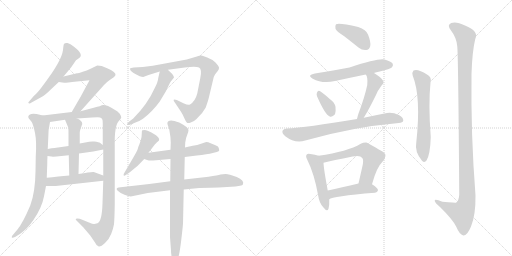
t = 0.00 s
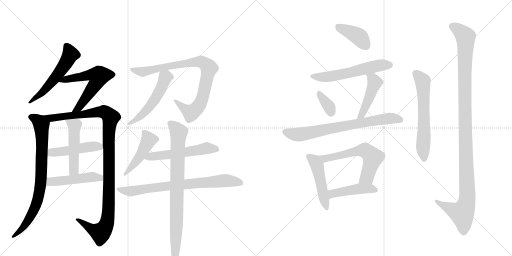
t = 3.46 s
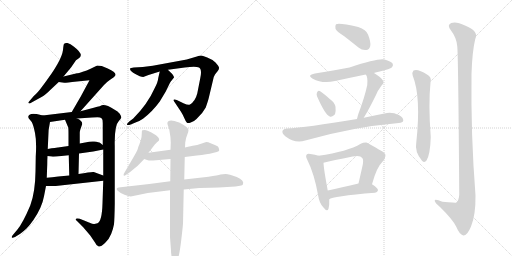
t = 6.92 s
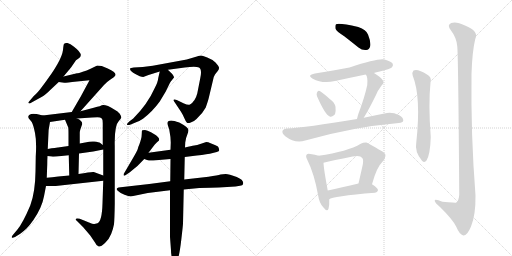
t = 10.38 s
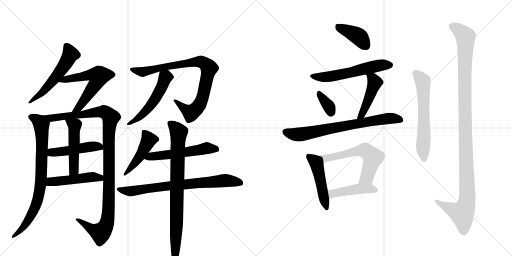
t = 13.84 s
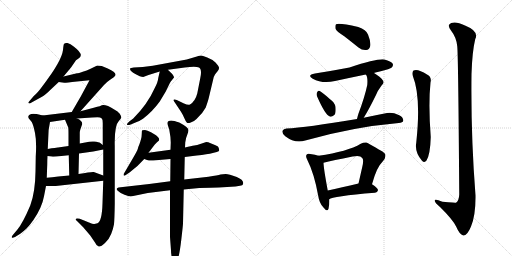
t = 17.30 s

The animated SVG that drew these frames (rendered in a browser with its animation timeline set to each time). Animation: 23 CSS @keyframes rules; one cycle of 17.30 s.

<svg version="1.1" viewBox="0 0 2048 1024" xmlns="http://www.w3.org/2000/svg">
  <g stroke="lightgray" stroke-dasharray="1,1" stroke-width="1" transform="scale(4, 4)">
    <line x1="0" y1="0" x2="256" y2="256"></line>
    <line x1="256" y1="0" x2="0" y2="256"></line>
    <line x1="128" y1="0" x2="128" y2="256"></line>
    <line x1="0" y1="128" x2="256" y2="128"></line>
    <line x1="256" y1="0" x2="512" y2="256"></line>
    <line x1="512" y1="0" x2="256" y2="256"></line>
    <line x1="384" y1="0" x2="384" y2="256"></line>
    <line x1="256" y1="128" x2="512" y2="128"></line>
  </g>
<g transform="scale(1, -1) translate(0, -850)">
   <style type="text/css">
    @keyframes keyframes0 {
      from {
       stroke: black;
       stroke-dashoffset: 549;
       stroke-width: 128;
       }
       64% {
       animation-timing-function: step-end;
       stroke: black;
       stroke-dashoffset: 0;
       stroke-width: 128;
       }
       to {
       stroke: black;
       stroke-width: 1024;
       }
       }
       #make-me-a-hanzi-animation-0 {
         animation: keyframes0 0.696777s both;
         animation-delay: 0.000000s;
         animation-timing-function: linear;
       }
    @keyframes keyframes1 {
      from {
       stroke: black;
       stroke-dashoffset: 588;
       stroke-width: 128;
       }
       66% {
       animation-timing-function: step-end;
       stroke: black;
       stroke-dashoffset: 0;
       stroke-width: 128;
       }
       to {
       stroke: black;
       stroke-width: 1024;
       }
       }
       #make-me-a-hanzi-animation-1 {
         animation: keyframes1 0.728516s both;
         animation-delay: 0.696777s;
         animation-timing-function: linear;
       }
    @keyframes keyframes2 {
      from {
       stroke: black;
       stroke-dashoffset: 790;
       stroke-width: 128;
       }
       72% {
       animation-timing-function: step-end;
       stroke: black;
       stroke-dashoffset: 0;
       stroke-width: 128;
       }
       to {
       stroke: black;
       stroke-width: 1024;
       }
       }
       #make-me-a-hanzi-animation-2 {
         animation: keyframes2 0.892904s both;
         animation-delay: 1.425293s;
         animation-timing-function: linear;
       }
    @keyframes keyframes3 {
      from {
       stroke: black;
       stroke-dashoffset: 1106;
       stroke-width: 128;
       }
       78% {
       animation-timing-function: step-end;
       stroke: black;
       stroke-dashoffset: 0;
       stroke-width: 128;
       }
       to {
       stroke: black;
       stroke-width: 1024;
       }
       }
       #make-me-a-hanzi-animation-3 {
         animation: keyframes3 1.150065s both;
         animation-delay: 2.318197s;
         animation-timing-function: linear;
       }
    @keyframes keyframes4 {
      from {
       stroke: black;
       stroke-dashoffset: 474;
       stroke-width: 128;
       }
       61% {
       animation-timing-function: step-end;
       stroke: black;
       stroke-dashoffset: 0;
       stroke-width: 128;
       }
       to {
       stroke: black;
       stroke-width: 1024;
       }
       }
       #make-me-a-hanzi-animation-4 {
         animation: keyframes4 0.635742s both;
         animation-delay: 3.468262s;
         animation-timing-function: linear;
       }
    @keyframes keyframes5 {
      from {
       stroke: black;
       stroke-dashoffset: 492;
       stroke-width: 128;
       }
       62% {
       animation-timing-function: step-end;
       stroke: black;
       stroke-dashoffset: 0;
       stroke-width: 128;
       }
       to {
       stroke: black;
       stroke-width: 1024;
       }
       }
       #make-me-a-hanzi-animation-5 {
         animation: keyframes5 0.650391s both;
         animation-delay: 4.104004s;
         animation-timing-function: linear;
       }
    @keyframes keyframes6 {
      from {
       stroke: black;
       stroke-dashoffset: 478;
       stroke-width: 128;
       }
       61% {
       animation-timing-function: step-end;
       stroke: black;
       stroke-dashoffset: 0;
       stroke-width: 128;
       }
       to {
       stroke: black;
       stroke-width: 1024;
       }
       }
       #make-me-a-hanzi-animation-6 {
         animation: keyframes6 0.638997s both;
         animation-delay: 4.754395s;
         animation-timing-function: linear;
       }
    @keyframes keyframes7 {
      from {
       stroke: black;
       stroke-dashoffset: 857;
       stroke-width: 128;
       }
       74% {
       animation-timing-function: step-end;
       stroke: black;
       stroke-dashoffset: 0;
       stroke-width: 128;
       }
       to {
       stroke: black;
       stroke-width: 1024;
       }
       }
       #make-me-a-hanzi-animation-7 {
         animation: keyframes7 0.947428s both;
         animation-delay: 5.393392s;
         animation-timing-function: linear;
       }
    @keyframes keyframes8 {
      from {
       stroke: black;
       stroke-dashoffset: 519;
       stroke-width: 128;
       }
       63% {
       animation-timing-function: step-end;
       stroke: black;
       stroke-dashoffset: 0;
       stroke-width: 128;
       }
       to {
       stroke: black;
       stroke-width: 1024;
       }
       }
       #make-me-a-hanzi-animation-8 {
         animation: keyframes8 0.672363s both;
         animation-delay: 6.340820s;
         animation-timing-function: linear;
       }
    @keyframes keyframes9 {
      from {
       stroke: black;
       stroke-dashoffset: 461;
       stroke-width: 128;
       }
       60% {
       animation-timing-function: step-end;
       stroke: black;
       stroke-dashoffset: 0;
       stroke-width: 128;
       }
       to {
       stroke: black;
       stroke-width: 1024;
       }
       }
       #make-me-a-hanzi-animation-9 {
         animation: keyframes9 0.625163s both;
         animation-delay: 7.013184s;
         animation-timing-function: linear;
       }
    @keyframes keyframes10 {
      from {
       stroke: black;
       stroke-dashoffset: 543;
       stroke-width: 128;
       }
       64% {
       animation-timing-function: step-end;
       stroke: black;
       stroke-dashoffset: 0;
       stroke-width: 128;
       }
       to {
       stroke: black;
       stroke-width: 1024;
       }
       }
       #make-me-a-hanzi-animation-10 {
         animation: keyframes10 0.691895s both;
         animation-delay: 7.638346s;
         animation-timing-function: linear;
       }
    @keyframes keyframes11 {
      from {
       stroke: black;
       stroke-dashoffset: 739;
       stroke-width: 128;
       }
       71% {
       animation-timing-function: step-end;
       stroke: black;
       stroke-dashoffset: 0;
       stroke-width: 128;
       }
       to {
       stroke: black;
       stroke-width: 1024;
       }
       }
       #make-me-a-hanzi-animation-11 {
         animation: keyframes11 0.851400s both;
         animation-delay: 8.330241s;
         animation-timing-function: linear;
       }
    @keyframes keyframes12 {
      from {
       stroke: black;
       stroke-dashoffset: 820;
       stroke-width: 128;
       }
       73% {
       animation-timing-function: step-end;
       stroke: black;
       stroke-dashoffset: 0;
       stroke-width: 128;
       }
       to {
       stroke: black;
       stroke-width: 1024;
       }
       }
       #make-me-a-hanzi-animation-12 {
         animation: keyframes12 0.917318s both;
         animation-delay: 9.181641s;
         animation-timing-function: linear;
       }
    @keyframes keyframes13 {
      from {
       stroke: black;
       stroke-dashoffset: 397;
       stroke-width: 128;
       }
       56% {
       animation-timing-function: step-end;
       stroke: black;
       stroke-dashoffset: 0;
       stroke-width: 128;
       }
       to {
       stroke: black;
       stroke-width: 1024;
       }
       }
       #make-me-a-hanzi-animation-13 {
         animation: keyframes13 0.573079s both;
         animation-delay: 10.098958s;
         animation-timing-function: linear;
       }
    @keyframes keyframes14 {
      from {
       stroke: black;
       stroke-dashoffset: 568;
       stroke-width: 128;
       }
       65% {
       animation-timing-function: step-end;
       stroke: black;
       stroke-dashoffset: 0;
       stroke-width: 128;
       }
       to {
       stroke: black;
       stroke-width: 1024;
       }
       }
       #make-me-a-hanzi-animation-14 {
         animation: keyframes14 0.712240s both;
         animation-delay: 10.672038s;
         animation-timing-function: linear;
       }
    @keyframes keyframes15 {
      from {
       stroke: black;
       stroke-dashoffset: 347;
       stroke-width: 128;
       }
       53% {
       animation-timing-function: step-end;
       stroke: black;
       stroke-dashoffset: 0;
       stroke-width: 128;
       }
       to {
       stroke: black;
       stroke-width: 1024;
       }
       }
       #make-me-a-hanzi-animation-15 {
         animation: keyframes15 0.532389s both;
         animation-delay: 11.384277s;
         animation-timing-function: linear;
       }
    @keyframes keyframes16 {
      from {
       stroke: black;
       stroke-dashoffset: 457;
       stroke-width: 128;
       }
       60% {
       animation-timing-function: step-end;
       stroke: black;
       stroke-dashoffset: 0;
       stroke-width: 128;
       }
       to {
       stroke: black;
       stroke-width: 1024;
       }
       }
       #make-me-a-hanzi-animation-16 {
         animation: keyframes16 0.621908s both;
         animation-delay: 11.916667s;
         animation-timing-function: linear;
       }
    @keyframes keyframes17 {
      from {
       stroke: black;
       stroke-dashoffset: 727;
       stroke-width: 128;
       }
       70% {
       animation-timing-function: step-end;
       stroke: black;
       stroke-dashoffset: 0;
       stroke-width: 128;
       }
       to {
       stroke: black;
       stroke-width: 1024;
       }
       }
       #make-me-a-hanzi-animation-17 {
         animation: keyframes17 0.841634s both;
         animation-delay: 12.538574s;
         animation-timing-function: linear;
       }
    @keyframes keyframes18 {
      from {
       stroke: black;
       stroke-dashoffset: 477;
       stroke-width: 128;
       }
       61% {
       animation-timing-function: step-end;
       stroke: black;
       stroke-dashoffset: 0;
       stroke-width: 128;
       }
       to {
       stroke: black;
       stroke-width: 1024;
       }
       }
       #make-me-a-hanzi-animation-18 {
         animation: keyframes18 0.638184s both;
         animation-delay: 13.380208s;
         animation-timing-function: linear;
       }
    @keyframes keyframes19 {
      from {
       stroke: black;
       stroke-dashoffset: 596;
       stroke-width: 128;
       }
       66% {
       animation-timing-function: step-end;
       stroke: black;
       stroke-dashoffset: 0;
       stroke-width: 128;
       }
       to {
       stroke: black;
       stroke-width: 1024;
       }
       }
       #make-me-a-hanzi-animation-19 {
         animation: keyframes19 0.735026s both;
         animation-delay: 14.018392s;
         animation-timing-function: linear;
       }
    @keyframes keyframes20 {
      from {
       stroke: black;
       stroke-dashoffset: 447;
       stroke-width: 128;
       }
       59% {
       animation-timing-function: step-end;
       stroke: black;
       stroke-dashoffset: 0;
       stroke-width: 128;
       }
       to {
       stroke: black;
       stroke-width: 1024;
       }
       }
       #make-me-a-hanzi-animation-20 {
         animation: keyframes20 0.613770s both;
         animation-delay: 14.753418s;
         animation-timing-function: linear;
       }
    @keyframes keyframes21 {
      from {
       stroke: black;
       stroke-dashoffset: 614;
       stroke-width: 128;
       }
       67% {
       animation-timing-function: step-end;
       stroke: black;
       stroke-dashoffset: 0;
       stroke-width: 128;
       }
       to {
       stroke: black;
       stroke-width: 1024;
       }
       }
       #make-me-a-hanzi-animation-21 {
         animation: keyframes21 0.749674s both;
         animation-delay: 15.367188s;
         animation-timing-function: linear;
       }
    @keyframes keyframes22 {
      from {
       stroke: black;
       stroke-dashoffset: 1144;
       stroke-width: 128;
       }
       79% {
       animation-timing-function: step-end;
       stroke: black;
       stroke-dashoffset: 0;
       stroke-width: 128;
       }
       to {
       stroke: black;
       stroke-width: 1024;
       }
       }
       #make-me-a-hanzi-animation-22 {
         animation: keyframes22 1.180990s both;
         animation-delay: 16.116862s;
         animation-timing-function: linear;
       }
</style>
<path d="M 254 544 L 284 580 L 304 609 L 314 616 Q 339 630 296 663 Q 281 676 270 678 Q 259 679 256 674 Q 254 672 252 650 Q 249 627 230 594 Q 211 561 197 543 Q 187 528 168 503 Q 149 477 135 466 L 113 440 Q 113 439 115 437 Q 117 434 128 441 L 168 463 Q 180 469 201 490 L 235 522 L 254 544 Z" fill="lightgray"></path> 
<path d="M 322 405 L 416 510 Q 427 522 439 530 L 455 541 Q 461 547 462 550 Q 464 561 431 576 Q 414 584 407 586 L 389 588 L 360 574 Q 348 568 331 563 Q 313 557 308 557 L 254 544 C 225 537 205 526 235 522 L 257 519 Q 257 518 308 524 L 358 529 L 323 464 L 287 402 C 272 376 302 383 322 405 Z" fill="lightgray"></path> 
<path d="M 113 384 Q 113 377 117 374 L 127 362 Q 133 352 140 318 Q 147 284 143 224 L 142 164 Q 141 81 121 28 Q 91 -43 69 -69 L 53 -88 Q 46 -95 47 -99 Q 48 -104 60 -98 L 81 -85 Q 96 -74 107 -63 Q 118 -52 133 -31 Q 168 20 176 65 L 184 106 L 187 139 L 189 193 Q 189 212 190 226 L 191 254 L 193 298 Q 193 333 200 362 C 204 380 200 381 171 388 L 151 393 Q 149 394 133 395 Q 117 395 113 384 Z" fill="lightgray"></path> 
<path d="M 413 127 L 410 37 Q 408 -35 390 -43 Q 380 -46 377 -46 Q 373 -47 356 -40 L 319 -25 Q 308 -22 304 -25 Q 300 -28 310 -36 L 332 -58 L 361 -92 L 380 -120 Q 386 -134 395 -136 Q 403 -138 420 -122 Q 437 -106 445 -85 Q 453 -64 456 -47 Q 458 -30 459 35 L 459 266 Q 457 348 476 367 Q 481 371 485 379 Q 486 384 479 395 Q 472 405 457 412 Q 424 433 407 429 Q 407 427 375 419 L 322 405 L 287 402 L 171 388 C 141 384 170 358 200 362 L 260 371 L 308 376 L 368 380 Q 396 382 400 380 Q 404 378 408 375 Q 411 372 411 357 L 411 270 L 413 252 L 413 148 L 413 127 Z" fill="lightgray"></path> 
<path d="M 190 226 L 206 224 Q 208 223 226 224 L 275 229 L 316 236 L 373 244 L 413 252 C 429 255 429 255 411 270 L 401 278 Q 396 282 377 284 Q 358 285 346 281 L 319 276 L 274 266 L 232 260 Q 231 261 191 254 C 161 249 160 230 190 226 Z" fill="lightgray"></path> 
<path d="M 275 229 L 277 148 C 278 118 313 124 314 154 L 316 236 L 319 276 L 319 320 Q 319 326 322 334 L 329 354 Q 329 368 308 376 C 281 388 248 399 260 371 L 273 340 Q 274 334 274 311 L 274 266 L 275 229 Z" fill="lightgray"></path> 
<path d="M 184 106 L 223 106 L 413 127 C 443 130 441 138 413 148 L 375 162 Q 369 164 314 154 L 277 148 L 233 144 Q 208 141 187 139 C 157 136 154 106 184 106 Z" fill="lightgray"></path> 
<path d="M 835 458 L 855 542 Q 861 555 863 556 L 871 566 Q 877 573 876 580 Q 875 586 862 600 Q 848 613 829 620 Q 813 627 806 628 Q 799 628 784 623 Q 769 618 747 612 L 611 587 L 571 582 L 535 580 Q 522 578 520 576 Q 519 574 523 567 Q 531 559 545 552 L 559 545 Q 567 542 573 542 L 594 550 L 639 564 L 672 571 L 739 580 Q 783 587 796 580 Q 809 573 801 537 L 789 476 Q 781 445 760 432 Q 752 429 736 436 L 707 450 Q 698 454 695 451 Q 693 448 698 442 L 724 403 Q 731 392 737 378 Q 743 364 747 360 Q 751 356 763 360 Q 775 363 786 374 Q 811 397 823 420 Q 832 446 835 458 Z" fill="lightgray"></path> 
<path d="M 639 564 L 633 538 Q 632 522 618 496 Q 590 433 533 376 L 517 364 Q 507 355 508 352 Q 508 348 523 352 L 542 360 Q 556 364 572 375 Q 610 404 639 444 L 663 484 L 679 517 Q 679 519 696 540 Q 697 543 689 554 Q 675 567 672 571 C 652 593 646 593 639 564 Z" fill="lightgray"></path> 
<path d="M 594 239 L 610 260 Q 620 275 627 280 L 636 288 Q 638 295 634 299 Q 630 305 624 309 L 604 321 Q 589 329 580 330 Q 571 330 569 329 Q 567 328 567 314 Q 567 300 563 289 L 558 274 Q 553 263 551 254 Q 548 245 531 216 L 497 158 Q 493 154 495 148 Q 496 145 506 152 L 518 160 Q 550 183 577 214 L 594 239 Z" fill="lightgray"></path> 
<path d="M 682 251 L 594 239 C 564 235 549 224 577 214 L 588 210 Q 597 207 613 208 L 682 214 L 739 222 L 787 228 Q 830 233 851 238 L 867 242 Q 877 244 877 249 L 875 258 Q 875 264 862 269 L 840 278 Q 834 282 825 282 L 804 275 Q 787 268 777 268 Q 766 267 740 260 L 682 251 Z" fill="lightgray"></path> 
<path d="M 681 125 L 597 114 L 474 100 Q 461 96 471 87 Q 480 78 498 71 Q 515 64 523 64 L 591 78 L 680 89 L 735 92 L 797 98 Q 847 100 875 100 L 942 104 L 960 107 Q 971 109 972 113 Q 978 129 947 142 Q 915 154 903 154 Q 891 154 882 152 Q 872 149 834 143 L 737 132 L 681 125 Z" fill="lightgray"></path> 
<path d="M 740 260 L 741 280 Q 743 298 749 311 Q 754 324 754 330 Q 753 341 717 360 Q 695 368 685 368 Q 665 368 671 350 L 677 332 Q 683 301 683 280 L 682 251 L 682 214 L 681 125 L 680 89 L 680 -98 L 684 -152 Q 684 -172 690 -186 Q 695 -200 699 -200 Q 703 -202 711 -186 Q 718 -170 725 -110 Q 732 -50 732 -44 L 735 92 L 737 132 L 739 222 L 740 260 Z" fill="lightgray"></path> 
<path d="M 1377 705 Q 1404 684 1434 660 Q 1449 648 1465 650 Q 1477 651 1481 666 Q 1484 682 1472 712 Q 1465 731 1433 742 Q 1355 760 1344 753 Q 1340 749 1342 735 Q 1346 725 1377 705 Z" fill="lightgray"></path> 
<path d="M 1495 558 Q 1505 562 1519 564 Q 1561 574 1567 580 Q 1574 587 1571 595 Q 1564 605 1538 612 Q 1514 618 1398 580 Q 1301 562 1260 556 Q 1226 550 1251 535 Q 1290 514 1340 526 Q 1400 539 1463 552 L 1495 558 Z" fill="lightgray"></path> 
<path d="M 1268 465 Q 1301 390 1319 384 Q 1329 380 1340 393 Q 1344 403 1342 423 Q 1338 441 1319 454 Q 1292 479 1279 486 Q 1272 490 1268 480 Q 1265 474 1268 465 Z" fill="lightgray"></path> 
<path d="M 1455 379 Q 1476 413 1503 468 Q 1510 487 1527 509 Q 1539 519 1531 529 Q 1522 542 1496 558 L 1495 558 C 1468 572 1447 577 1463 552 Q 1472 543 1469 510 Q 1459 462 1434 396 Q 1430 384 1428 374 C 1421 345 1439 353 1455 379 Z" fill="lightgray"></path> 
<path d="M 1428 374 Q 1224 340 1146 336 Q 1134 335 1130 327 Q 1127 317 1141 305 Q 1180 275 1221 288 Q 1410 342 1595 358 Q 1611 359 1613 367 Q 1614 380 1597 389 Q 1570 402 1548 398 Q 1497 388 1455 379 L 1428 374 Z" fill="lightgray"></path> 
<path d="M 1274 227 Q 1262 231 1241 234 Q 1231 237 1227 232 Q 1221 226 1229 211 Q 1257 156 1273 66 Q 1277 38 1293 21 Q 1309 0 1314 15 Q 1318 30 1317 53 L 1311 88 Q 1295 173 1294 199 C 1292 222 1292 222 1274 227 Z" fill="lightgray"></path> 
<path d="M 1488 113 Q 1507 182 1529 202 Q 1554 229 1530 244 Q 1467 280 1466 280 Q 1454 281 1443 275 Q 1391 244 1274 227 C 1244 223 1265 192 1294 199 Q 1330 208 1410 224 Q 1441 231 1449 218 Q 1456 212 1449 182 Q 1442 151 1434 116 C 1427 87 1480 84 1488 113 Z" fill="lightgray"></path> 
<path d="M 1317 53 Q 1327 65 1500 79 Q 1510 80 1512 89 Q 1512 98 1488 113 C 1470 124 1463 123 1434 116 Q 1365 100 1311 88 C 1282 81 1291 38 1317 53 Z" fill="lightgray"></path> 
<path d="M 1651 547 Q 1685 463 1665 279 Q 1658 243 1688 207 Q 1698 197 1706 208 Q 1721 232 1723 302 Q 1713 432 1722 520 Q 1728 542 1708 552 Q 1671 576 1654 568 Q 1647 561 1651 547 Z" fill="lightgray"></path> 
<path d="M 1829 665 Q 1833 628 1837 72 Q 1836 48 1824 39 Q 1823 39 1770 43 Q 1736 58 1739 46 Q 1740 39 1760 22 Q 1812 -29 1825 -57 Q 1838 -88 1853 -92 Q 1869 -93 1884 -56 Q 1903 -10 1902 68 Q 1883 311 1886 554 Q 1889 645 1901 694 Q 1917 725 1860 748 Q 1824 766 1805 758 Q 1786 751 1804 728 Q 1826 700 1829 665 Z" fill="lightgray"></path> 
      <clipPath id="make-me-a-hanzi-clip-0">
      <path d="M 254 544 L 284 580 L 304 609 L 314 616 Q 339 630 296 663 Q 281 676 270 678 Q 259 679 256 674 Q 254 672 252 650 Q 249 627 230 594 Q 211 561 197 543 Q 187 528 168 503 Q 149 477 135 466 L 113 440 Q 113 439 115 437 Q 117 434 128 441 L 168 463 Q 180 469 201 490 L 235 522 L 254 544 Z" fill="lightgray"></path>
      </clipPath>
      <path clip-path="url(#make-me-a-hanzi-clip-0)" d="M 265 668 L 282 633 L 265 600 L 184 495 L 119 442 " fill="none" id="make-me-a-hanzi-animation-0" stroke-dasharray="421 842" stroke-linecap="round"></path>

      <clipPath id="make-me-a-hanzi-clip-1">
      <path d="M 322 405 L 416 510 Q 427 522 439 530 L 455 541 Q 461 547 462 550 Q 464 561 431 576 Q 414 584 407 586 L 389 588 L 360 574 Q 348 568 331 563 Q 313 557 308 557 L 254 544 C 225 537 205 526 235 522 L 257 519 Q 257 518 308 524 L 358 529 L 323 464 L 287 402 C 272 376 302 383 322 405 Z" fill="lightgray"></path>
      </clipPath>
      <path clip-path="url(#make-me-a-hanzi-clip-1)" d="M 241 526 L 362 551 L 395 543 L 389 524 L 326 433 L 315 419 L 292 407 " fill="none" id="make-me-a-hanzi-animation-1" stroke-dasharray="460 920" stroke-linecap="round"></path>

      <clipPath id="make-me-a-hanzi-clip-2">
      <path d="M 113 384 Q 113 377 117 374 L 127 362 Q 133 352 140 318 Q 147 284 143 224 L 142 164 Q 141 81 121 28 Q 91 -43 69 -69 L 53 -88 Q 46 -95 47 -99 Q 48 -104 60 -98 L 81 -85 Q 96 -74 107 -63 Q 118 -52 133 -31 Q 168 20 176 65 L 184 106 L 187 139 L 189 193 Q 189 212 190 226 L 191 254 L 193 298 Q 193 333 200 362 C 204 380 200 381 171 388 L 151 393 Q 149 394 133 395 Q 117 395 113 384 Z" fill="lightgray"></path>
      </clipPath>
      <path clip-path="url(#make-me-a-hanzi-clip-2)" d="M 123 382 L 145 373 L 166 349 L 165 147 L 157 76 L 143 27 L 115 -28 L 80 -73 L 53 -95 " fill="none" id="make-me-a-hanzi-animation-2" stroke-dasharray="662 1324" stroke-linecap="round"></path>

      <clipPath id="make-me-a-hanzi-clip-3">
      <path d="M 413 127 L 410 37 Q 408 -35 390 -43 Q 380 -46 377 -46 Q 373 -47 356 -40 L 319 -25 Q 308 -22 304 -25 Q 300 -28 310 -36 L 332 -58 L 361 -92 L 380 -120 Q 386 -134 395 -136 Q 403 -138 420 -122 Q 437 -106 445 -85 Q 453 -64 456 -47 Q 458 -30 459 35 L 459 266 Q 457 348 476 367 Q 481 371 485 379 Q 486 384 479 395 Q 472 405 457 412 Q 424 433 407 429 Q 407 427 375 419 L 322 405 L 287 402 L 171 388 C 141 384 170 358 200 362 L 260 371 L 308 376 L 368 380 Q 396 382 400 380 Q 404 378 408 375 Q 411 372 411 357 L 411 270 L 413 252 L 413 148 L 413 127 Z" fill="lightgray"></path>
      </clipPath>
      <path clip-path="url(#make-me-a-hanzi-clip-3)" d="M 179 387 L 205 377 L 405 403 L 424 399 L 443 380 L 435 306 L 435 43 L 427 -41 L 402 -81 L 374 -71 L 312 -28 " fill="none" id="make-me-a-hanzi-animation-3" stroke-dasharray="978 1956" stroke-linecap="round"></path>

      <clipPath id="make-me-a-hanzi-clip-4">
      <path d="M 190 226 L 206 224 Q 208 223 226 224 L 275 229 L 316 236 L 373 244 L 413 252 C 429 255 429 255 411 270 L 401 278 Q 396 282 377 284 Q 358 285 346 281 L 319 276 L 274 266 L 232 260 Q 231 261 191 254 C 161 249 160 230 190 226 Z" fill="lightgray"></path>
      </clipPath>
      <path clip-path="url(#make-me-a-hanzi-clip-4)" d="M 195 233 L 208 241 L 369 265 L 398 264 L 405 256 " fill="none" id="make-me-a-hanzi-animation-4" stroke-dasharray="346 692" stroke-linecap="round"></path>

      <clipPath id="make-me-a-hanzi-clip-5">
      <path d="M 275 229 L 277 148 C 278 118 313 124 314 154 L 316 236 L 319 276 L 319 320 Q 319 326 322 334 L 329 354 Q 329 368 308 376 C 281 388 248 399 260 371 L 273 340 Q 274 334 274 311 L 274 266 L 275 229 Z" fill="lightgray"></path>
      </clipPath>
      <path clip-path="url(#make-me-a-hanzi-clip-5)" d="M 266 368 L 299 348 L 296 175 L 282 155 " fill="none" id="make-me-a-hanzi-animation-5" stroke-dasharray="364 728" stroke-linecap="round"></path>

      <clipPath id="make-me-a-hanzi-clip-6">
      <path d="M 184 106 L 223 106 L 413 127 C 443 130 441 138 413 148 L 375 162 Q 369 164 314 154 L 277 148 L 233 144 Q 208 141 187 139 C 157 136 154 106 184 106 Z" fill="lightgray"></path>
      </clipPath>
      <path clip-path="url(#make-me-a-hanzi-clip-6)" d="M 191 111 L 211 125 L 329 139 L 371 142 L 399 139 L 404 132 " fill="none" id="make-me-a-hanzi-animation-6" stroke-dasharray="350 700" stroke-linecap="round"></path>

      <clipPath id="make-me-a-hanzi-clip-7">
      <path d="M 835 458 L 855 542 Q 861 555 863 556 L 871 566 Q 877 573 876 580 Q 875 586 862 600 Q 848 613 829 620 Q 813 627 806 628 Q 799 628 784 623 Q 769 618 747 612 L 611 587 L 571 582 L 535 580 Q 522 578 520 576 Q 519 574 523 567 Q 531 559 545 552 L 559 545 Q 567 542 573 542 L 594 550 L 639 564 L 672 571 L 739 580 Q 783 587 796 580 Q 809 573 801 537 L 789 476 Q 781 445 760 432 Q 752 429 736 436 L 707 450 Q 698 454 695 451 Q 693 448 698 442 L 724 403 Q 731 392 737 378 Q 743 364 747 360 Q 751 356 763 360 Q 775 363 786 374 Q 811 397 823 420 Q 832 446 835 458 Z" fill="lightgray"></path>
      </clipPath>
      <path clip-path="url(#make-me-a-hanzi-clip-7)" d="M 529 574 L 571 562 L 636 579 L 785 603 L 805 603 L 824 592 L 836 578 L 810 460 L 790 419 L 763 399 L 701 448 " fill="none" id="make-me-a-hanzi-animation-7" stroke-dasharray="729 1458" stroke-linecap="round"></path>

      <clipPath id="make-me-a-hanzi-clip-8">
      <path d="M 639 564 L 633 538 Q 632 522 618 496 Q 590 433 533 376 L 517 364 Q 507 355 508 352 Q 508 348 523 352 L 542 360 Q 556 364 572 375 Q 610 404 639 444 L 663 484 L 679 517 Q 679 519 696 540 Q 697 543 689 554 Q 675 567 672 571 C 652 593 646 593 639 564 Z" fill="lightgray"></path>
      </clipPath>
      <path clip-path="url(#make-me-a-hanzi-clip-8)" d="M 668 562 L 645 499 L 611 440 L 568 391 L 516 356 " fill="none" id="make-me-a-hanzi-animation-8" stroke-dasharray="391 782" stroke-linecap="round"></path>

      <clipPath id="make-me-a-hanzi-clip-9">
      <path d="M 594 239 L 610 260 Q 620 275 627 280 L 636 288 Q 638 295 634 299 Q 630 305 624 309 L 604 321 Q 589 329 580 330 Q 571 330 569 329 Q 567 328 567 314 Q 567 300 563 289 L 558 274 Q 553 263 551 254 Q 548 245 531 216 L 497 158 Q 493 154 495 148 Q 496 145 506 152 L 518 160 Q 550 183 577 214 L 594 239 Z" fill="lightgray"></path>
      </clipPath>
      <path clip-path="url(#make-me-a-hanzi-clip-9)" d="M 575 321 L 594 293 L 592 283 L 548 208 L 500 152 " fill="none" id="make-me-a-hanzi-animation-9" stroke-dasharray="333 666" stroke-linecap="round"></path>

      <clipPath id="make-me-a-hanzi-clip-10">
      <path d="M 682 251 L 594 239 C 564 235 549 224 577 214 L 588 210 Q 597 207 613 208 L 682 214 L 739 222 L 787 228 Q 830 233 851 238 L 867 242 Q 877 244 877 249 L 875 258 Q 875 264 862 269 L 840 278 Q 834 282 825 282 L 804 275 Q 787 268 777 268 Q 766 267 740 260 L 682 251 Z" fill="lightgray"></path>
      </clipPath>
      <path clip-path="url(#make-me-a-hanzi-clip-10)" d="M 585 218 L 827 258 L 868 252 " fill="none" id="make-me-a-hanzi-animation-10" stroke-dasharray="415 830" stroke-linecap="round"></path>

      <clipPath id="make-me-a-hanzi-clip-11">
      <path d="M 681 125 L 597 114 L 474 100 Q 461 96 471 87 Q 480 78 498 71 Q 515 64 523 64 L 591 78 L 680 89 L 735 92 L 797 98 Q 847 100 875 100 L 942 104 L 960 107 Q 971 109 972 113 Q 978 129 947 142 Q 915 154 903 154 Q 891 154 882 152 Q 872 149 834 143 L 737 132 L 681 125 Z" fill="lightgray"></path>
      </clipPath>
      <path clip-path="url(#make-me-a-hanzi-clip-11)" d="M 483 91 L 526 85 L 648 104 L 899 128 L 962 118 " fill="none" id="make-me-a-hanzi-animation-11" stroke-dasharray="611 1222" stroke-linecap="round"></path>

      <clipPath id="make-me-a-hanzi-clip-12">
      <path d="M 740 260 L 741 280 Q 743 298 749 311 Q 754 324 754 330 Q 753 341 717 360 Q 695 368 685 368 Q 665 368 671 350 L 677 332 Q 683 301 683 280 L 682 251 L 682 214 L 681 125 L 680 89 L 680 -98 L 684 -152 Q 684 -172 690 -186 Q 695 -200 699 -200 Q 703 -202 711 -186 Q 718 -170 725 -110 Q 732 -50 732 -44 L 735 92 L 737 132 L 739 222 L 740 260 Z" fill="lightgray"></path>
      </clipPath>
      <path clip-path="url(#make-me-a-hanzi-clip-12)" d="M 681 356 L 715 319 L 700 -195 " fill="none" id="make-me-a-hanzi-animation-12" stroke-dasharray="692 1384" stroke-linecap="round"></path>

      <clipPath id="make-me-a-hanzi-clip-13">
      <path d="M 1377 705 Q 1404 684 1434 660 Q 1449 648 1465 650 Q 1477 651 1481 666 Q 1484 682 1472 712 Q 1465 731 1433 742 Q 1355 760 1344 753 Q 1340 749 1342 735 Q 1346 725 1377 705 Z" fill="lightgray"></path>
      </clipPath>
      <path clip-path="url(#make-me-a-hanzi-clip-13)" d="M 1349 747 L 1435 703 L 1463 668 " fill="none" id="make-me-a-hanzi-animation-13" stroke-dasharray="269 538" stroke-linecap="round"></path>

      <clipPath id="make-me-a-hanzi-clip-14">
      <path d="M 1495 558 Q 1505 562 1519 564 Q 1561 574 1567 580 Q 1574 587 1571 595 Q 1564 605 1538 612 Q 1514 618 1398 580 Q 1301 562 1260 556 Q 1226 550 1251 535 Q 1290 514 1340 526 Q 1400 539 1463 552 L 1495 558 Z" fill="lightgray"></path>
      </clipPath>
      <path clip-path="url(#make-me-a-hanzi-clip-14)" d="M 1253 547 L 1314 543 L 1528 590 L 1560 590 " fill="none" id="make-me-a-hanzi-animation-14" stroke-dasharray="440 880" stroke-linecap="round"></path>

      <clipPath id="make-me-a-hanzi-clip-15">
      <path d="M 1268 465 Q 1301 390 1319 384 Q 1329 380 1340 393 Q 1344 403 1342 423 Q 1338 441 1319 454 Q 1292 479 1279 486 Q 1272 490 1268 480 Q 1265 474 1268 465 Z" fill="lightgray"></path>
      </clipPath>
      <path clip-path="url(#make-me-a-hanzi-clip-15)" d="M 1278 476 L 1285 459 L 1318 420 L 1324 399 " fill="none" id="make-me-a-hanzi-animation-15" stroke-dasharray="219 438" stroke-linecap="round"></path>

      <clipPath id="make-me-a-hanzi-clip-16">
      <path d="M 1455 379 Q 1476 413 1503 468 Q 1510 487 1527 509 Q 1539 519 1531 529 Q 1522 542 1496 558 L 1495 558 C 1468 572 1447 577 1463 552 Q 1472 543 1469 510 Q 1459 462 1434 396 Q 1430 384 1428 374 C 1421 345 1439 353 1455 379 Z" fill="lightgray"></path>
      </clipPath>
      <path clip-path="url(#make-me-a-hanzi-clip-16)" d="M 1469 550 L 1492 534 L 1498 519 L 1463 426 L 1446 389 L 1434 378 " fill="none" id="make-me-a-hanzi-animation-16" stroke-dasharray="329 658" stroke-linecap="round"></path>

      <clipPath id="make-me-a-hanzi-clip-17">
      <path d="M 1428 374 Q 1224 340 1146 336 Q 1134 335 1130 327 Q 1127 317 1141 305 Q 1180 275 1221 288 Q 1410 342 1595 358 Q 1611 359 1613 367 Q 1614 380 1597 389 Q 1570 402 1548 398 Q 1497 388 1455 379 L 1428 374 Z" fill="lightgray"></path>
      </clipPath>
      <path clip-path="url(#make-me-a-hanzi-clip-17)" d="M 1140 323 L 1181 312 L 1208 313 L 1544 376 L 1603 371 " fill="none" id="make-me-a-hanzi-animation-17" stroke-dasharray="599 1198" stroke-linecap="round"></path>

      <clipPath id="make-me-a-hanzi-clip-18">
      <path d="M 1274 227 Q 1262 231 1241 234 Q 1231 237 1227 232 Q 1221 226 1229 211 Q 1257 156 1273 66 Q 1277 38 1293 21 Q 1309 0 1314 15 Q 1318 30 1317 53 L 1311 88 Q 1295 173 1294 199 C 1292 222 1292 222 1274 227 Z" fill="lightgray"></path>
      </clipPath>
      <path clip-path="url(#make-me-a-hanzi-clip-18)" d="M 1235 225 L 1267 190 L 1304 20 " fill="none" id="make-me-a-hanzi-animation-18" stroke-dasharray="349 698" stroke-linecap="round"></path>

      <clipPath id="make-me-a-hanzi-clip-19">
      <path d="M 1488 113 Q 1507 182 1529 202 Q 1554 229 1530 244 Q 1467 280 1466 280 Q 1454 281 1443 275 Q 1391 244 1274 227 C 1244 223 1265 192 1294 199 Q 1330 208 1410 224 Q 1441 231 1449 218 Q 1456 212 1449 182 Q 1442 151 1434 116 C 1427 87 1480 84 1488 113 Z" fill="lightgray"></path>
      </clipPath>
      <path clip-path="url(#make-me-a-hanzi-clip-19)" d="M 1285 227 L 1300 216 L 1423 245 L 1459 249 L 1468 244 L 1491 220 L 1468 141 L 1441 122 " fill="none" id="make-me-a-hanzi-animation-19" stroke-dasharray="468 936" stroke-linecap="round"></path>

      <clipPath id="make-me-a-hanzi-clip-20">
      <path d="M 1317 53 Q 1327 65 1500 79 Q 1510 80 1512 89 Q 1512 98 1488 113 C 1470 124 1463 123 1434 116 Q 1365 100 1311 88 C 1282 81 1291 38 1317 53 Z" fill="lightgray"></path>
      </clipPath>
      <path clip-path="url(#make-me-a-hanzi-clip-20)" d="M 1320 61 L 1333 76 L 1396 89 L 1467 96 L 1502 89 " fill="none" id="make-me-a-hanzi-animation-20" stroke-dasharray="319 638" stroke-linecap="round"></path>

      <clipPath id="make-me-a-hanzi-clip-21">
      <path d="M 1651 547 Q 1685 463 1665 279 Q 1658 243 1688 207 Q 1698 197 1706 208 Q 1721 232 1723 302 Q 1713 432 1722 520 Q 1728 542 1708 552 Q 1671 576 1654 568 Q 1647 561 1651 547 Z" fill="lightgray"></path>
      </clipPath>
      <path clip-path="url(#make-me-a-hanzi-clip-21)" d="M 1661 559 L 1691 525 L 1696 413 L 1692 251 L 1697 213 " fill="none" id="make-me-a-hanzi-animation-21" stroke-dasharray="486 972" stroke-linecap="round"></path>

      <clipPath id="make-me-a-hanzi-clip-22">
      <path d="M 1829 665 Q 1833 628 1837 72 Q 1836 48 1824 39 Q 1823 39 1770 43 Q 1736 58 1739 46 Q 1740 39 1760 22 Q 1812 -29 1825 -57 Q 1838 -88 1853 -92 Q 1869 -93 1884 -56 Q 1903 -10 1902 68 Q 1883 311 1886 554 Q 1889 645 1901 694 Q 1917 725 1860 748 Q 1824 766 1805 758 Q 1786 751 1804 728 Q 1826 700 1829 665 Z" fill="lightgray"></path>
      </clipPath>
      <path clip-path="url(#make-me-a-hanzi-clip-22)" d="M 1811 743 L 1829 735 L 1862 703 L 1860 318 L 1869 59 L 1863 25 L 1848 -3 L 1746 44 " fill="none" id="make-me-a-hanzi-animation-22" stroke-dasharray="1016 2032" stroke-linecap="round"></path>

</g>
</svg>
